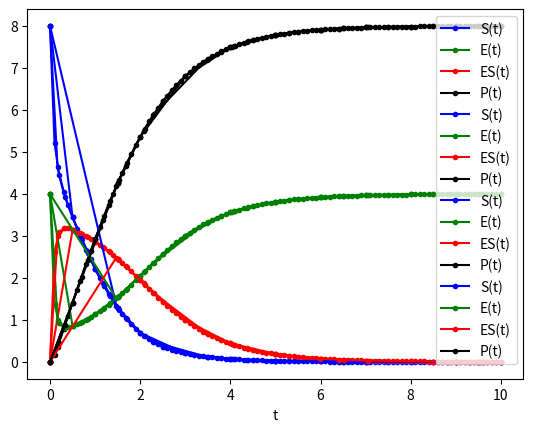

The script that saved this image: (Note: this script raises an exception after producing the figure.)
import numpy as np
from scipy.integrate import odeint

def toyEnzRHS(y, t, theta):
    # Unpack states, params
    S, E, ES, P = y
    k, kr, kcat = theta

    dydt = [kr*ES - k*E*S, 
            (kr + kcat)*ES - k*S*E,
            k*E*S - (kr + kcat)*ES,
            kcat*ES]
    return dydt

def solveToyEnz(y0, theta, solvedT, tsID):
    sol = odeint(lambda y,t : toyEnzRHS(y, t, theta), y0, solvedT)
    
    paramID = "".join(str(theta).strip("()").split())
    np.savetxt('toyEnzData_' + paramID + '_' + tsID + '.txt', sol)
    return sol

import matplotlib.pyplot as plt

k = 2 
kr = 1
kcat = 1

theta_ = k, kr, kcat



# 2)
solT1 = np.linspace(0, 10, 101)
sol1 = solveToyEnz((8,4,0,0), theta_, solT1, "dense")

# 3)
solT2 = np.linspace(0, 10, 21)
sol2 = solveToyEnz((8,4,0,0), theta_, solT2, "sparse")

# 4) 
solT3 = np.append(np.linspace(0, 1.5, 10), np.linspace(2, 10, 9))
sol3 = solveToyEnz((8,4,0,0), theta_, solT3, "sparseInit")

# 5)
solT4 = np.insert(np.sort(np.random.uniform(0, 10, 20)), 0, 0., axis=0)
sol4 = solveToyEnz((8,4,0,0), theta_, solT4, "random")


def plotToyEnz(solT, sol):
    plt.plot(solT, sol[:, 0], '-ob', label='S(t)', ms=3)
    plt.plot(solT, sol[:, 1], '-og', label='E(t)', ms=3)
    plt.plot(solT, sol[:, 2], '-or', label='ES(t)', ms=3)
    plt.plot(solT, sol[:, 3], '-ok', label='P(t)', ms=3)
    plt.legend(loc='best')
    plt.xlabel('t')
    plt.grid()
    plt.show()
    return

plotToyEnz(solT1, sol1)
plotToyEnz(solT2, sol2)
plotToyEnz(solT3, sol3)
plotToyEnz(solT4, sol4)

sol1.size

from itertools import combinations, chain, product
import sympy as sp

def powerset(symlst):
    s = list(symlst)
    return chain.from_iterable(combinations(s, r) for r in range(len(s)+1))

def makeOrder(maxOrder, numsym):
    return list(product(np.arange(maxOrder+1), repeat = numsym))

def makeLibTerms(symlst, maxOrder):
    ordlst = makeOrder(maxOrder, len(symlst))
    return list(map(np.prod, [tuple(map(sp.Pow, symlst, i)) for i in ordlst]))

makeLibTerms(sp.symbols('S, E, ES, P'), 3)

model.score

model.feature_names_in_